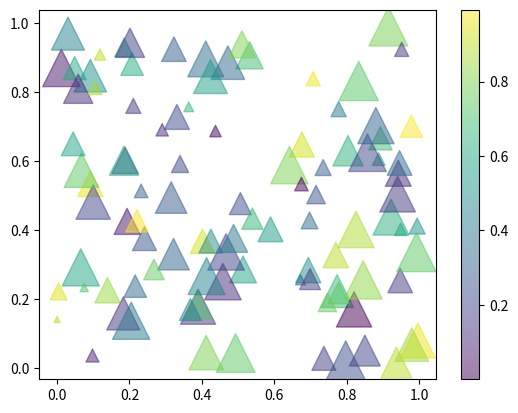

This chart was generated by the following Python code:
import numpy as np
import matplotlib.pyplot as plt

def scatter_plot():
    x = np.random.rand(100)
    y = np.random.rand(100)
    s = np.random.rand(100) * 800
    c = np.random.rand(100)

    plt.scatter(x, y, s=s, c=c, alpha=0.5, marker='^')
    plt.colorbar()
    plt.show()


scatter_plot()
